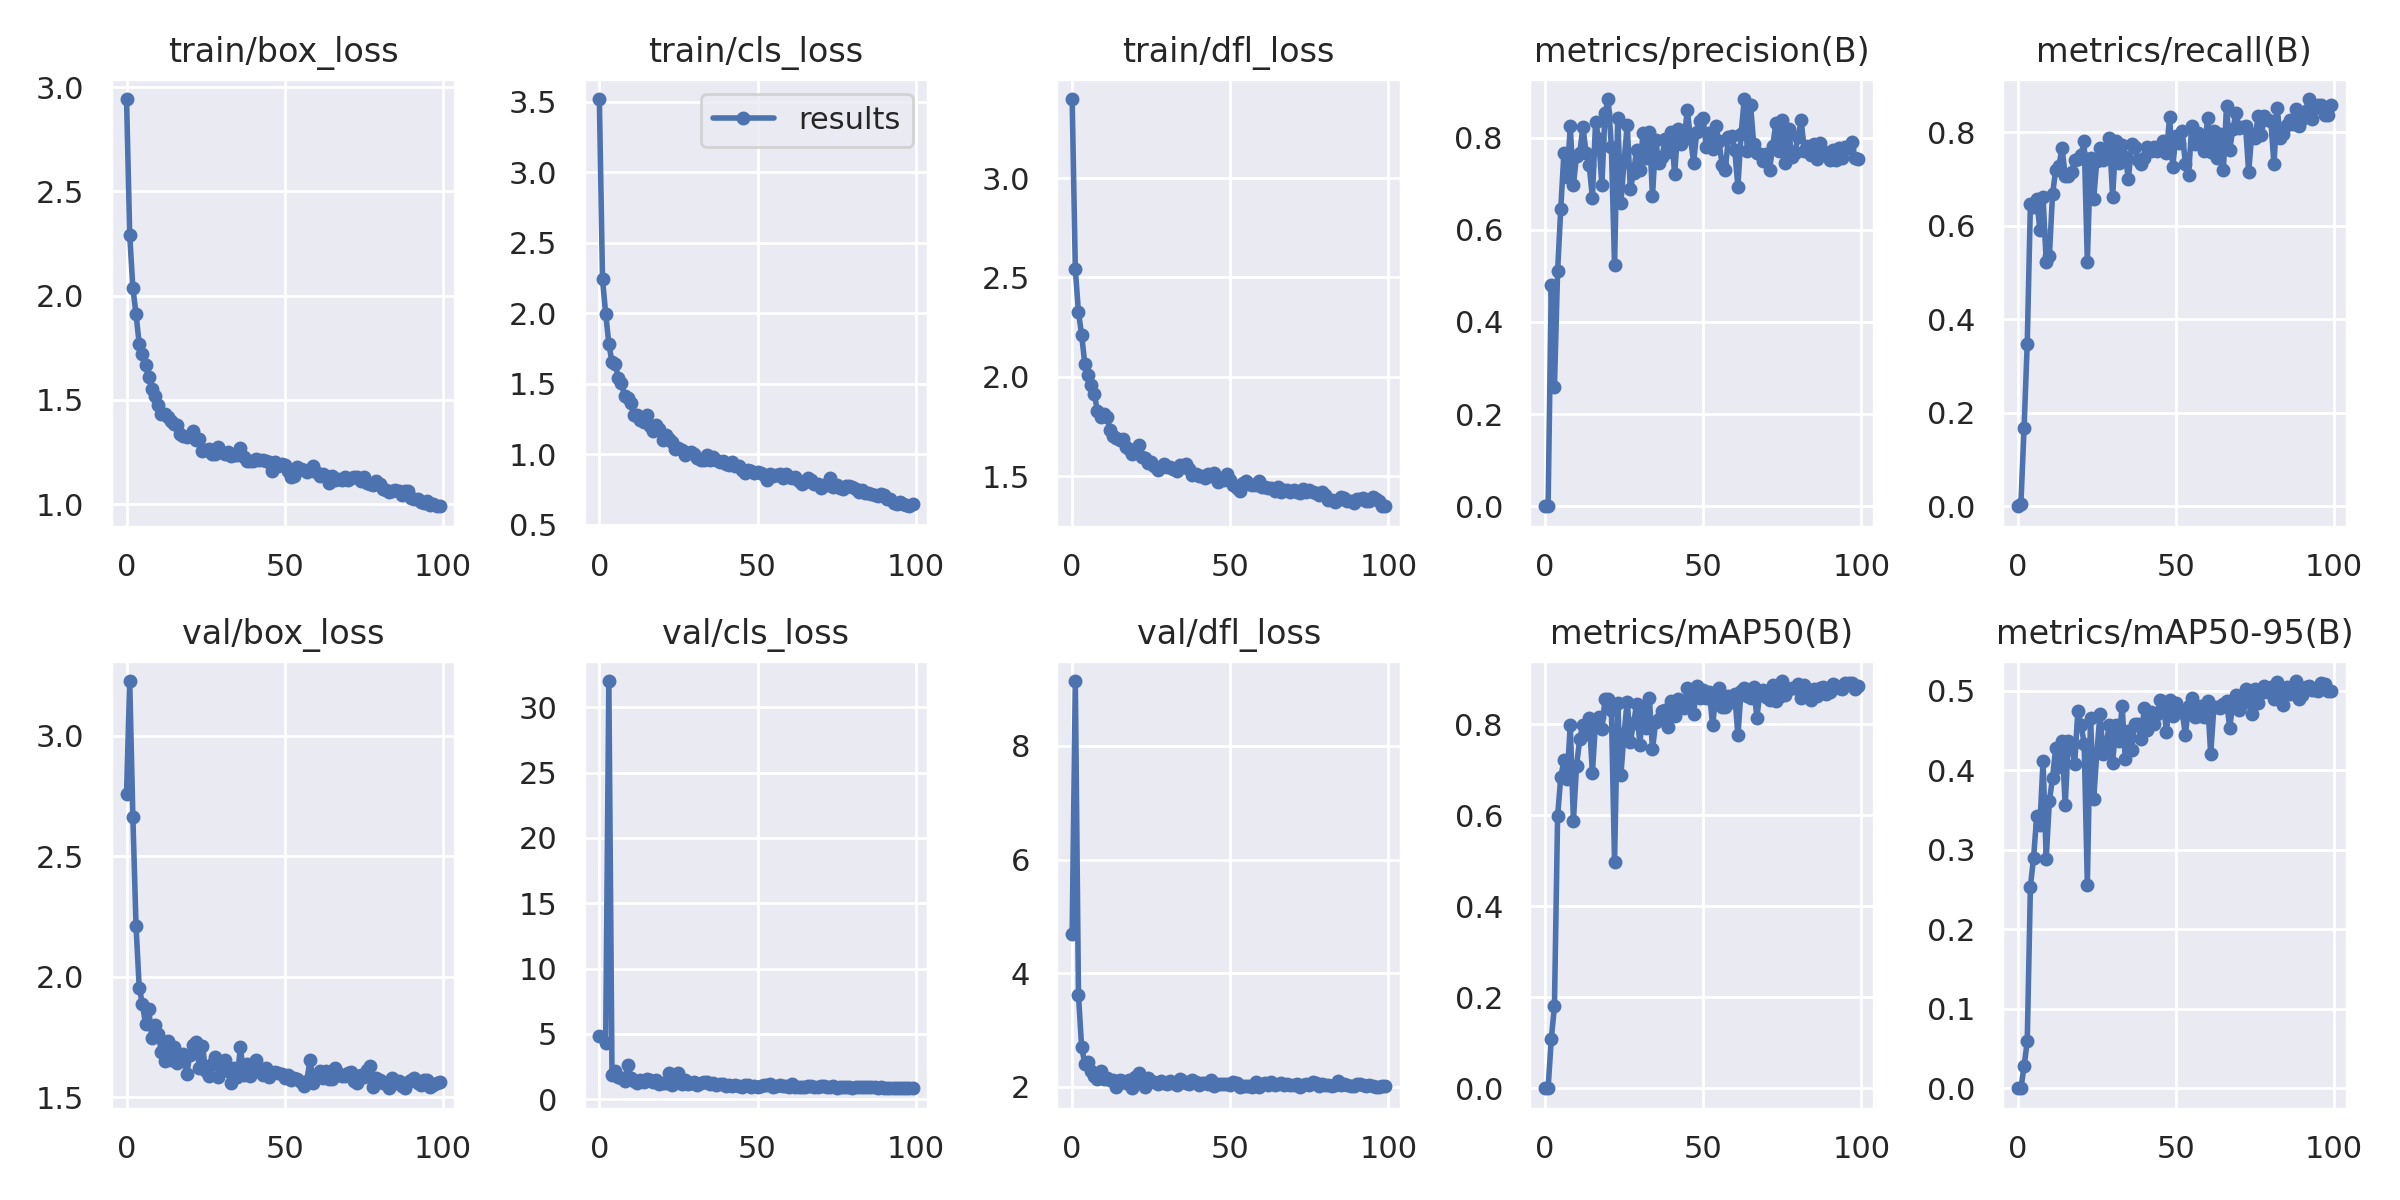

The data file committed next to this chart (first rows):
epoch, train/box_loss, train/cls_loss, train/dfl_loss, metrics/precision(B), metrics/recall(B), metrics/mAP50(B), metrics/mAP50-95(B), val/box_loss, val/cls_loss, val/dfl_loss, lr/pg0, lr/pg1, lr/pg2
0, 2.943, 3.52, 3.397, 0, 0, 0, 0, 2.76, 4.854, 4.689, 0.07059, 0.003268, 0.003268
1, 2.29, 2.242, 2.543, 3e-05, 0.00578, 3e-05, 1e-05, 3.228, inf, 9.139, 0.04052, 0.006536, 0.006536
2, 2.037, 1.998, 2.325, 0.4797, 0.1679, 0.1076, 0.02753, 2.662, 4.335, 3.611, 0.01039, 0.009738, 0.009738
3, 1.912, 1.785, 2.212, 0.2588, 0.3482, 0.1801, 0.05901, 2.211, 32.01, 2.7, 0.009703, 0.009703, 0.009703
4, 1.768, 1.652, 2.066, 0.5104, 0.647, 0.5977, 0.2538, 1.955, 1.88, 2.411, 0.009703, 0.009703, 0.009703
5, 1.722, 1.644, 2.01, 0.6454, 0.6398, 0.6835, 0.2899, 1.888, 2.123, 2.438, 0.009604, 0.009604, 0.009604
6, 1.666, 1.541, 1.962, 0.7665, 0.657, 0.7205, 0.3427, 1.802, 1.706, 2.277, 0.009505, 0.009505, 0.009505
7, 1.608, 1.502, 1.915, 0.7139, 0.5914, 0.6802, 0.3317, 1.865, 1.594, 2.195, 0.009406, 0.009406, 0.009406
8, 1.553, 1.41, 1.829, 0.8243, 0.6607, 0.798, 0.4119, 1.747, 1.426, 2.142, 0.009307, 0.009307, 0.009307
9, 1.517, 1.397, 1.8, 0.6983, 0.5229, 0.5876, 0.2887, 1.8, 2.643, 2.275, 0.009208, 0.009208, 0.009208
10, 1.475, 1.367, 1.811, 0.7609, 0.5359, 0.709, 0.3616, 1.764, 1.587, 2.148, 0.009109, 0.009109, 0.009109
11, 1.434, 1.277, 1.798, 0.7666, 0.6679, 0.7681, 0.3907, 1.687, 1.417, 2.166, 0.00901, 0.00901, 0.00901
12, 1.43, 1.28, 1.734, 0.8232, 0.7193, 0.7989, 0.4284, 1.648, 1.271, 2.123, 0.008911, 0.008911, 0.008911
13, 1.417, 1.246, 1.703, 0.7672, 0.7272, 0.7782, 0.4041, 1.733, 1.433, 2.118, 0.008812, 0.008812, 0.008812
14, 1.401, 1.23, 1.692, 0.7401, 0.7672, 0.813, 0.4376, 1.654, 1.317, 2.005, 0.008713, 0.008713, 0.008713
15, 1.385, 1.276, 1.685, 0.6687, 0.7064, 0.6931, 0.3561, 1.707, 1.541, 2.119, 0.008614, 0.008614, 0.008614
16, 1.381, 1.203, 1.689, 0.8338, 0.7065, 0.8049, 0.4375, 1.639, 1.492, 2.1, 0.008515, 0.008515, 0.008515
17, 1.335, 1.164, 1.647, 0.7971, 0.7149, 0.8166, 0.4319, 1.671, 1.316, 2.074, 0.008416, 0.008416, 0.008416
18, 1.327, 1.209, 1.639, 0.6975, 0.7408, 0.7891, 0.4084, 1.678, 1.436, 2.127, 0.008317, 0.008317, 0.008317
19, 1.324, 1.179, 1.611, 0.8536, 0.742, 0.8564, 0.4749, 1.594, 1.196, 1.978, 0.008218, 0.008218, 0.008218
20, 1.329, 1.102, 1.628, 0.8838, 0.7518, 0.8545, 0.4577, 1.673, 1.229, 2.182, 0.008119, 0.008119, 0.008119
21, 1.348, 1.137, 1.655, 0.7804, 0.7813, 0.8321, 0.4335, 1.716, 1.251, 2.237, 0.00802, 0.00802, 0.00802
22, 1.307, 1.106, 1.595, 0.5229, 0.5235, 0.4971, 0.256, 1.727, 2.039, 2.065, 0.007921, 0.007921, 0.007921
23, 1.313, 1.09, 1.592, 0.8434, 0.7443, 0.8459, 0.4662, 1.623, 1.121, 2.006, 0.007822, 0.007822, 0.007822
24, 1.257, 1.036, 1.568, 0.6576, 0.6566, 0.6881, 0.3637, 1.714, 1.7, 2.164, 0.007723, 0.007723, 0.007723
25, 1.262, 1.044, 1.572, 0.7473, 0.7397, 0.7783, 0.4219, 1.608, 1.985, 2.104, 0.007624, 0.007624, 0.007624
26, 1.266, 1.03, 1.553, 0.8271, 0.7666, 0.8496, 0.4713, 1.589, 1.179, 2.079, 0.007525, 0.007525, 0.007525
27, 1.242, 0.9922, 1.533, 0.6884, 0.7416, 0.762, 0.4201, 1.638, 1.478, 2.058, 0.007426, 0.007426, 0.007426
28, 1.242, 1.011, 1.548, 0.7241, 0.7555, 0.8018, 0.4346, 1.668, 1.133, 2.11, 0.007327, 0.007327, 0.007327
29, 1.276, 1.014, 1.561, 0.7742, 0.7872, 0.8444, 0.4571, 1.585, 1.239, 2.075, 0.007228, 0.007228, 0.007228
30, 1.252, 1.001, 1.545, 0.7297, 0.6626, 0.7542, 0.4099, 1.634, 1.286, 2.049, 0.007129, 0.007129, 0.007129
31, 1.242, 0.9711, 1.548, 0.81, 0.7824, 0.8384, 0.4567, 1.655, 1.094, 2.108, 0.00703, 0.00703, 0.00703
32, 1.248, 0.9595, 1.537, 0.7558, 0.735, 0.7915, 0.4368, 1.608, 1.246, 2.077, 0.006931, 0.006931, 0.006931
33, 1.233, 0.961, 1.526, 0.8126, 0.7733, 0.8586, 0.4808, 1.558, 1.332, 2.036, 0.006832, 0.006832, 0.006832
34, 1.238, 0.9976, 1.555, 0.6733, 0.7468, 0.7445, 0.4138, 1.619, 1.307, 2.139, 0.006733, 0.006733, 0.006733
35, 1.238, 0.9629, 1.548, 0.7939, 0.7003, 0.8044, 0.4495, 1.584, 1.16, 2.109, 0.006634, 0.006634, 0.006634
36, 1.271, 0.9794, 1.562, 0.744, 0.7758, 0.8107, 0.4258, 1.707, 1.222, 2.077, 0.006535, 0.006535, 0.006535
37, 1.227, 0.963, 1.538, 0.758, 0.7679, 0.8292, 0.4589, 1.591, 1.057, 2.055, 0.006436, 0.006436, 0.006436
38, 1.208, 0.947, 1.509, 0.797, 0.7409, 0.8313, 0.4585, 1.638, 1.17, 2.131, 0.006337, 0.006337, 0.006337
39, 1.206, 0.9523, 1.512, 0.7682, 0.7329, 0.7934, 0.4394, 1.589, 1.173, 2.093, 0.006238, 0.006238, 0.006238
40, 1.206, 0.9318, 1.504, 0.8119, 0.7459, 0.8513, 0.478, 1.603, 1.016, 2.043, 0.006139, 0.006139, 0.006139
41, 1.216, 0.9214, 1.499, 0.7205, 0.7692, 0.8173, 0.4512, 1.655, 1.068, 2.064, 0.00604, 0.00604, 0.00604
42, 1.21, 0.9439, 1.494, 0.8193, 0.7611, 0.8564, 0.4739, 1.61, 0.9836, 2.077, 0.005941, 0.005941, 0.005941
43, 1.21, 0.9152, 1.513, 0.7867, 0.7681, 0.8395, 0.4587, 1.592, 1.078, 2.051, 0.005842, 0.005842, 0.005842
44, 1.209, 0.9185, 1.502, 0.796, 0.7596, 0.836, 0.4707, 1.621, 0.9993, 2.128, 0.005743, 0.005743, 0.005743
45, 1.2, 0.8857, 1.518, 0.8591, 0.7644, 0.8802, 0.4886, 1.582, 0.9556, 2.018, 0.005644, 0.005644, 0.005644
46, 1.16, 0.8665, 1.471, 0.7995, 0.7817, 0.8584, 0.4863, 1.601, 1.111, 2.046, 0.005545, 0.005545, 0.005545
47, 1.201, 0.892, 1.487, 0.7458, 0.756, 0.8233, 0.449, 1.605, 1.084, 2.05, 0.005446, 0.005446, 0.005446
48, 1.181, 0.8802, 1.483, 0.813, 0.8329, 0.884, 0.4887, 1.6, 0.9249, 2.051, 0.005347, 0.005347, 0.005347
49, 1.194, 0.8645, 1.51, 0.836, 0.7255, 0.8567, 0.4684, 1.597, 1.03, 2.046, 0.005248, 0.005248, 0.005248
50, 1.186, 0.8757, 1.48, 0.8416, 0.792, 0.8754, 0.4849, 1.58, 0.945, 2.037, 0.005149, 0.005149, 0.005149
51, 1.16, 0.8709, 1.458, 0.7791, 0.7778, 0.8572, 0.4739, 1.591, 1.048, 2.091, 0.00505, 0.00505, 0.00505
52, 1.131, 0.8566, 1.442, 0.8106, 0.8032, 0.8714, 0.473, 1.572, 1.052, 2.073, 0.004951, 0.004951, 0.004951
53, 1.133, 0.8171, 1.426, 0.7743, 0.7319, 0.7972, 0.4448, 1.581, 1.115, 1.991, 0.004852, 0.004852, 0.004852
54, 1.179, 0.8627, 1.469, 0.8252, 0.7084, 0.8625, 0.4814, 1.575, 1.136, 2.011, 0.004753, 0.004753, 0.004753
55, 1.168, 0.8437, 1.478, 0.7923, 0.8136, 0.8787, 0.4914, 1.565, 0.9588, 2.01, 0.004654, 0.004654, 0.004654
56, 1.162, 0.851, 1.459, 0.7416, 0.7757, 0.8385, 0.4677, 1.546, 1.017, 2.017, 0.004555, 0.004555, 0.004555
57, 1.154, 0.8602, 1.456, 0.7291, 0.7993, 0.8373, 0.4688, 1.568, 1.075, 2.007, 0.004456, 0.004456, 0.004456
58, 1.162, 0.8329, 1.456, 0.8008, 0.7928, 0.8629, 0.4815, 1.655, 1.012, 2.08, 0.004357, 0.004357, 0.004357
59, 1.184, 0.8579, 1.476, 0.8042, 0.7598, 0.8499, 0.4678, 1.56, 0.9734, 2.002, 0.004258, 0.004258, 0.004258
... 40 more rows
